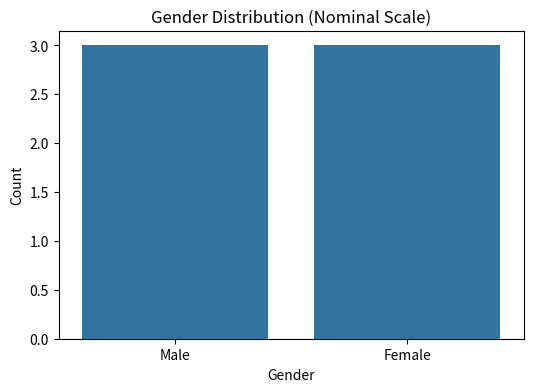
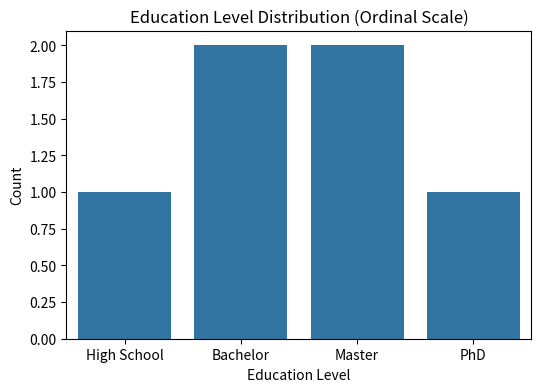
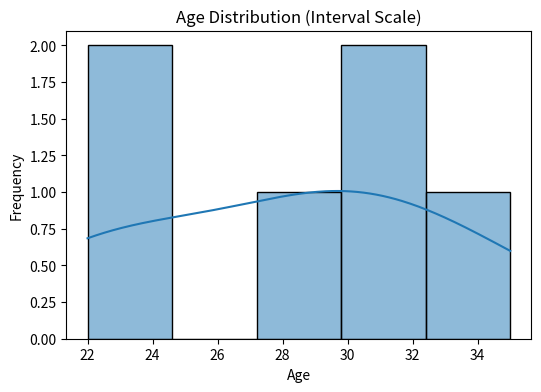
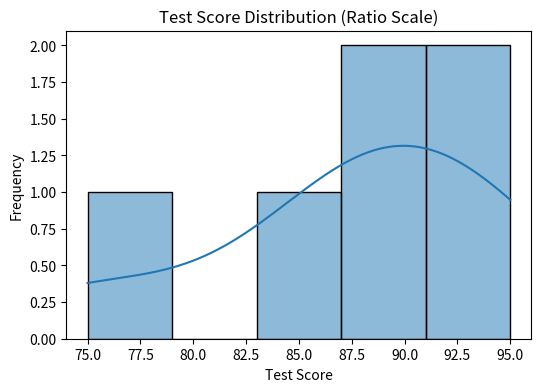

These charts were generated, in order, by the following Python code:
import pandas as pd
import seaborn as sns
import matplotlib.pyplot as plt

data = {
    'Gender': ['Male', 'Female', 'Female', 'Male', 'Male', 'Female'],  # Номинальная шкала
    'Age': [23, 31, 28, 22, 35, 30],  # Интервальная шкала
    'Education_Level': ['High School', 'Bachelor', 'Master', 'PhD', 'Bachelor', 'Master'],  # Порядковая шкала
    'Test_Score': [88, 95, 75, 85, 90, 92],  # Шкала отношений
}

df = pd.DataFrame(data)

# Определяем порядок для порядковой шкалы
education_order = ['High School', 'Bachelor', 'Master', 'PhD']

# Столбчатая диаграмма для номинальной шкалы (Пол)
plt.figure(figsize=(6, 4))
sns.countplot(x='Gender', data=df)
plt.title('Gender Distribution (Nominal Scale)')
plt.xlabel('Gender')
plt.ylabel('Count')
plt.show()

# Столбчатая диаграмма для порядковой шкалы (Уровень образования)
plt.figure(figsize=(6, 4))
sns.countplot(x='Education_Level', data=df, order=education_order)
plt.title('Education Level Distribution (Ordinal Scale)')
plt.xlabel('Education Level')
plt.ylabel('Count')
plt.show()

# Гистограмма для интервальной шкалы (Возраст)
plt.figure(figsize=(6, 4))
sns.histplot(df['Age'], bins=5, kde=True)
plt.title('Age Distribution (Interval Scale)')
plt.xlabel('Age')
plt.ylabel('Frequency')
plt.show()

# Гистограмма для шкалы отношений (Баллы за тест)
plt.figure(figsize=(6, 4))
sns.histplot(df['Test_Score'], bins=5, kde=True)
plt.title('Test Score Distribution (Ratio Scale)')
plt.xlabel('Test Score')
plt.ylabel('Frequency')
plt.show()
